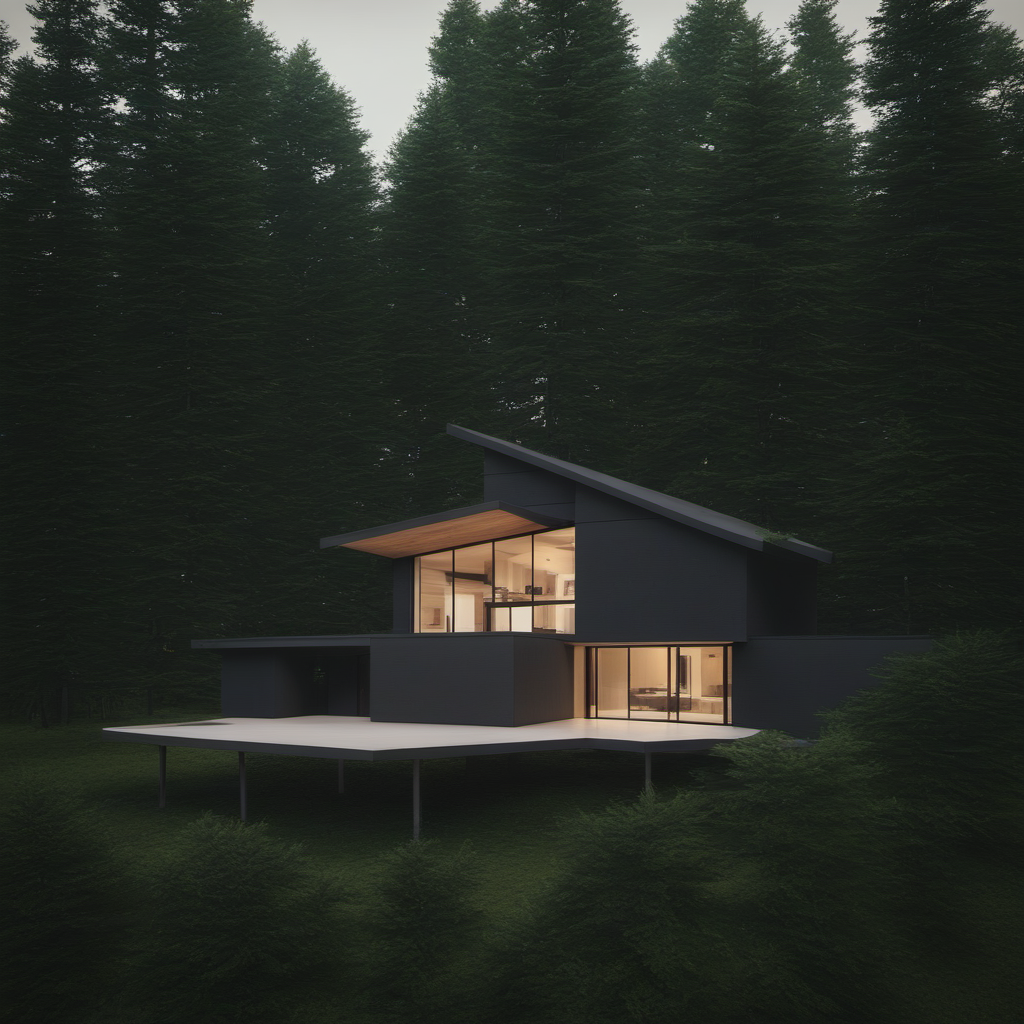
Generation parameters embedded in this image by ComfyUI (PNG 'prompt' text chunk: the API-format workflow graph, JSON):
{"1":{"inputs":{"ckpt_name":"sd_xl_base_1.0.safetensors"},"class_type":"CheckpointLoaderSimple"},"2":{"inputs":{"width":1024,"height":1024,"crop_w":0,"crop_h":0,"target_width":1024,"target_height":1024,"text_g":"photo of a modern house in the woods, with a wooden roof, RAW, shot with cinematic camera, 4k, highly detailed, cinematic color, hdr","text_l":"photo of a modern house in the woods, with a wooden roof, RAW, shot with cinematic camera, 4k, highly detailed, cinematic color, hdr","clip":["1",1]},"class_type":"CLIPTextEncodeSDXL"},"4":{"inputs":{"width":1024,"height":1024,"crop_w":0,"crop_h":0,"target_width":1024,"target_height":1024,"text_g":"watermark","text_l":"watermark","clip":["1",1]},"class_type":"CLIPTextEncodeSDXL"},"7":{"inputs":{"add_noise":"enable","noise_seed":17,"steps":20,"cfg":8.0,"sampler_name":"euler_ancestral","scheduler":"normal","start_at_step":0,"end_at_step":10000,"return_with_leftover_noise":"disable","model":["1",0],"positive":["2",0],"negative":["4",0],"latent_image":["8",0]},"class_type":"KSamplerAdvanced"},"8":{"inputs":{"width":1024,"height":1024,"batch_size":1},"class_type":"EmptyLatentImage"},"13":{"inputs":{"ckpt_name":"sd_xl_refiner_1.0.safetensors"},"class_type":"CheckpointLoaderSimple"},"14":{"inputs":{"ascore":5.95,"width":1024,"height":1024,"text":"photo of a modern house in the woods, with a wooden roof, RAW, shot with cinematic camera, 4k, highly detailed, cinematic color, hdr","clip":["13",1]},"class_type":"CLIPTextEncodeSDXLRefiner"},"15":{"inputs":{"ascore":5.95,"width":1024,"height":1024,"text":"watermark","clip":["13",1]},"class_type":"CLIPTextEncodeSDXLRefiner"},"16":{"inputs":{"add_noise":"enable","noise_seed":18,"steps":30,"cfg":8.0,"sampler_name":"euler_ancestral","scheduler":"normal","start_at_step":0,"end_at_step":10000,"return_with_leftover_noise":"disable","model":["13",0],"positive":["14",0],"negative":["15",0],"latent_image":["7",0]},"class_type":"KSamplerAdvanced"},"17":{"inputs":{"samples":["16",0],"vae":["13",2]},"class_type":"VAEDecode"},"19":{"inputs":{"filename_prefix":"ComfyUI","images":["17",0]},"class_type":"SaveImage"}}